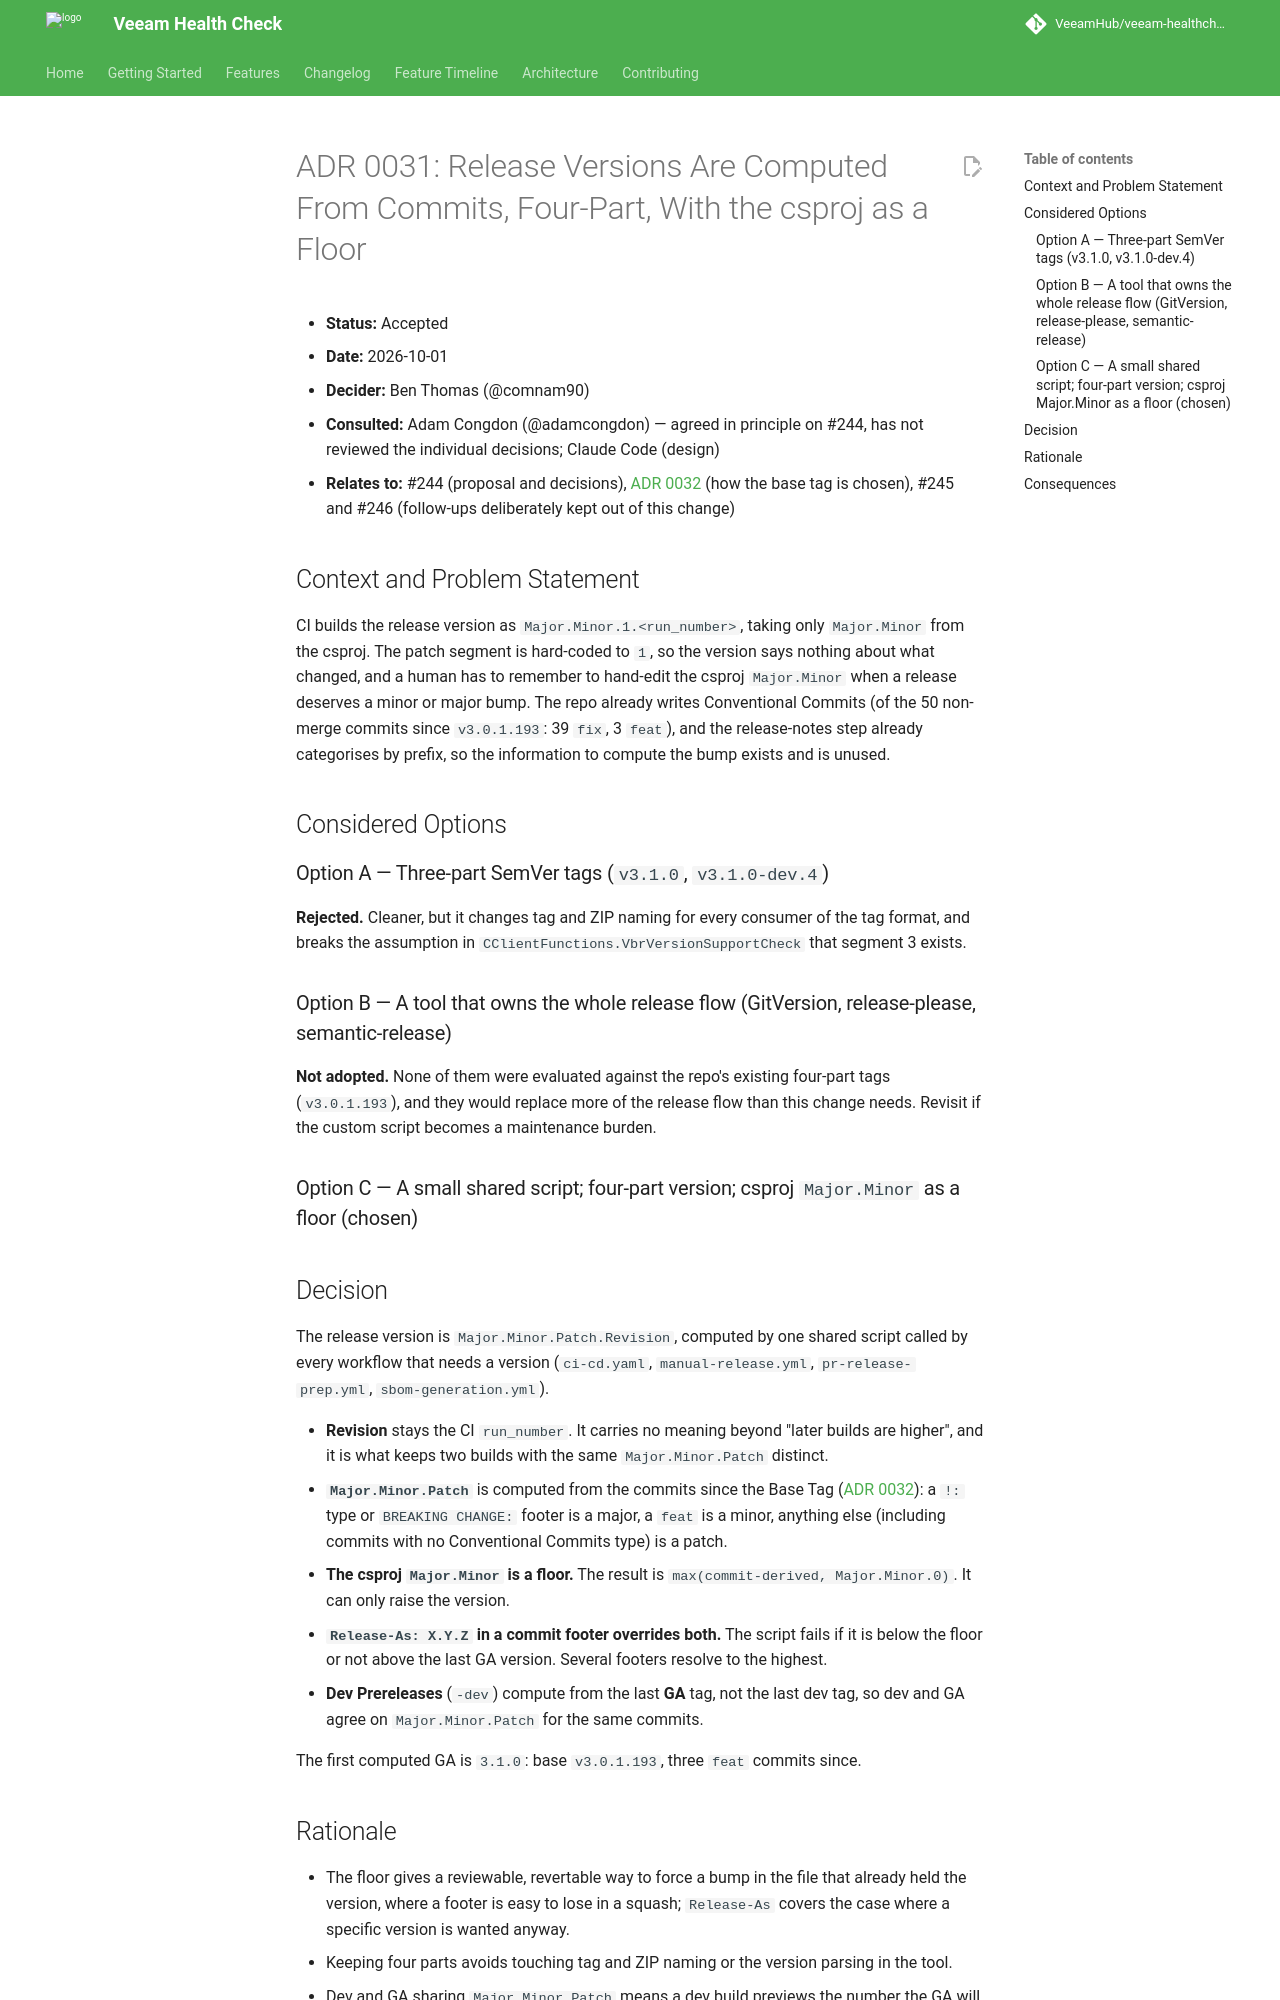

repository: VeeamHub/veeam-healthcheck · page: adr/0031-commit-driven-four-part-versioning-with-csproj-floor/index.html · generator: mkdocs

# ADR 0031: Release Versions Are Computed From Commits, Four-Part, With the csproj as a Floor

* **Status:** Accepted
* **Date:** 2026-10-01
* **Decider:** Ben Thomas (@comnam90)
* **Consulted:** Adam Congdon (@adamcongdon) — agreed in principle on #244, has not reviewed the individual decisions; Claude Code (design)
* **Relates to:** #244 (proposal and decisions),
  [ADR 0032](0032-base-tag-is-highest-ga-tag.md) (how the base tag is chosen),
  #245 and #246 (follow-ups deliberately kept out of this change)

## Context and Problem Statement

CI builds the release version as `Major.Minor.1.<run_number>`, taking
only `Major.Minor` from the csproj. The patch segment is hard-coded to `1`,
so the version says nothing about what changed, and a human has to remember
to hand-edit the csproj `Major.Minor` when a release deserves a minor or
major bump. The repo already writes Conventional Commits (of the 50
non-merge commits since `v3.0.1.193`: 39 `fix`, 3 `feat`), and the
release-notes step already categorises by prefix, so the information to
compute the bump exists and is unused.

## Considered Options

### Option A — Three-part SemVer tags (`v3.1.0`, `v3.1.0-dev.4`)

**Rejected.** Cleaner, but it changes tag and ZIP naming for every consumer
of the tag format, and breaks the assumption in
`CClientFunctions.VbrVersionSupportCheck` that segment 3 exists.

### Option B — A tool that owns the whole release flow (GitVersion, release-please, semantic-release)

**Not adopted.** None of them were evaluated against the repo's existing
four-part tags (`v3.0.1.193`), and they would replace more of the release
flow than this change needs. Revisit if the custom script becomes a
maintenance burden.

### Option C — A small shared script; four-part version; csproj `Major.Minor` as a floor (chosen)

## Decision

The release version is `Major.Minor.Patch.Revision`, computed by one shared
script called by every workflow that needs a version (`ci-cd.yaml`,
`manual-release.yml`, `pr-release-prep.yml`, `sbom-generation.yml`).

- **Revision** stays the CI `run_number`. It carries no meaning beyond
  "later builds are higher", and it is what keeps two builds with the same
  `Major.Minor.Patch` distinct.
- **`Major.Minor.Patch`** is computed from the commits since the Base Tag
  ([ADR 0032](0032-base-tag-is-highest-ga-tag.md)): a `!:` type or
  `BREAKING CHANGE:` footer is a major, a `feat` is a minor, anything else
  (including commits with no Conventional Commits type) is a patch.
- **The csproj `Major.Minor` is a floor.** The result is
  `max(commit-derived, Major.Minor.0)`. It can only raise the version.
- **`Release-As: X.Y.Z` in a commit footer overrides both.** The script
  fails if it is below the floor or not above the last GA version. Several
  footers resolve to the highest.
- **Dev Prereleases** (`-dev`) compute from the last **GA** tag, not the last
  dev tag, so dev and GA agree on `Major.Minor.Patch` for the same commits.

The first computed GA is `3.1.0`: base `v3.0.1.193`, three `feat` commits
since.

## Rationale

- The floor gives a reviewable, revertable way to force a bump in the file
  that already held the version, where a footer is easy to lose in a squash;
  `Release-As` covers the case where a specific version is wanted anyway.
- Keeping four parts avoids touching tag and ZIP naming or the version
  parsing in the tool.
- Dev and GA sharing `Major.Minor.Patch` means a dev build previews the
  number the GA will get.
